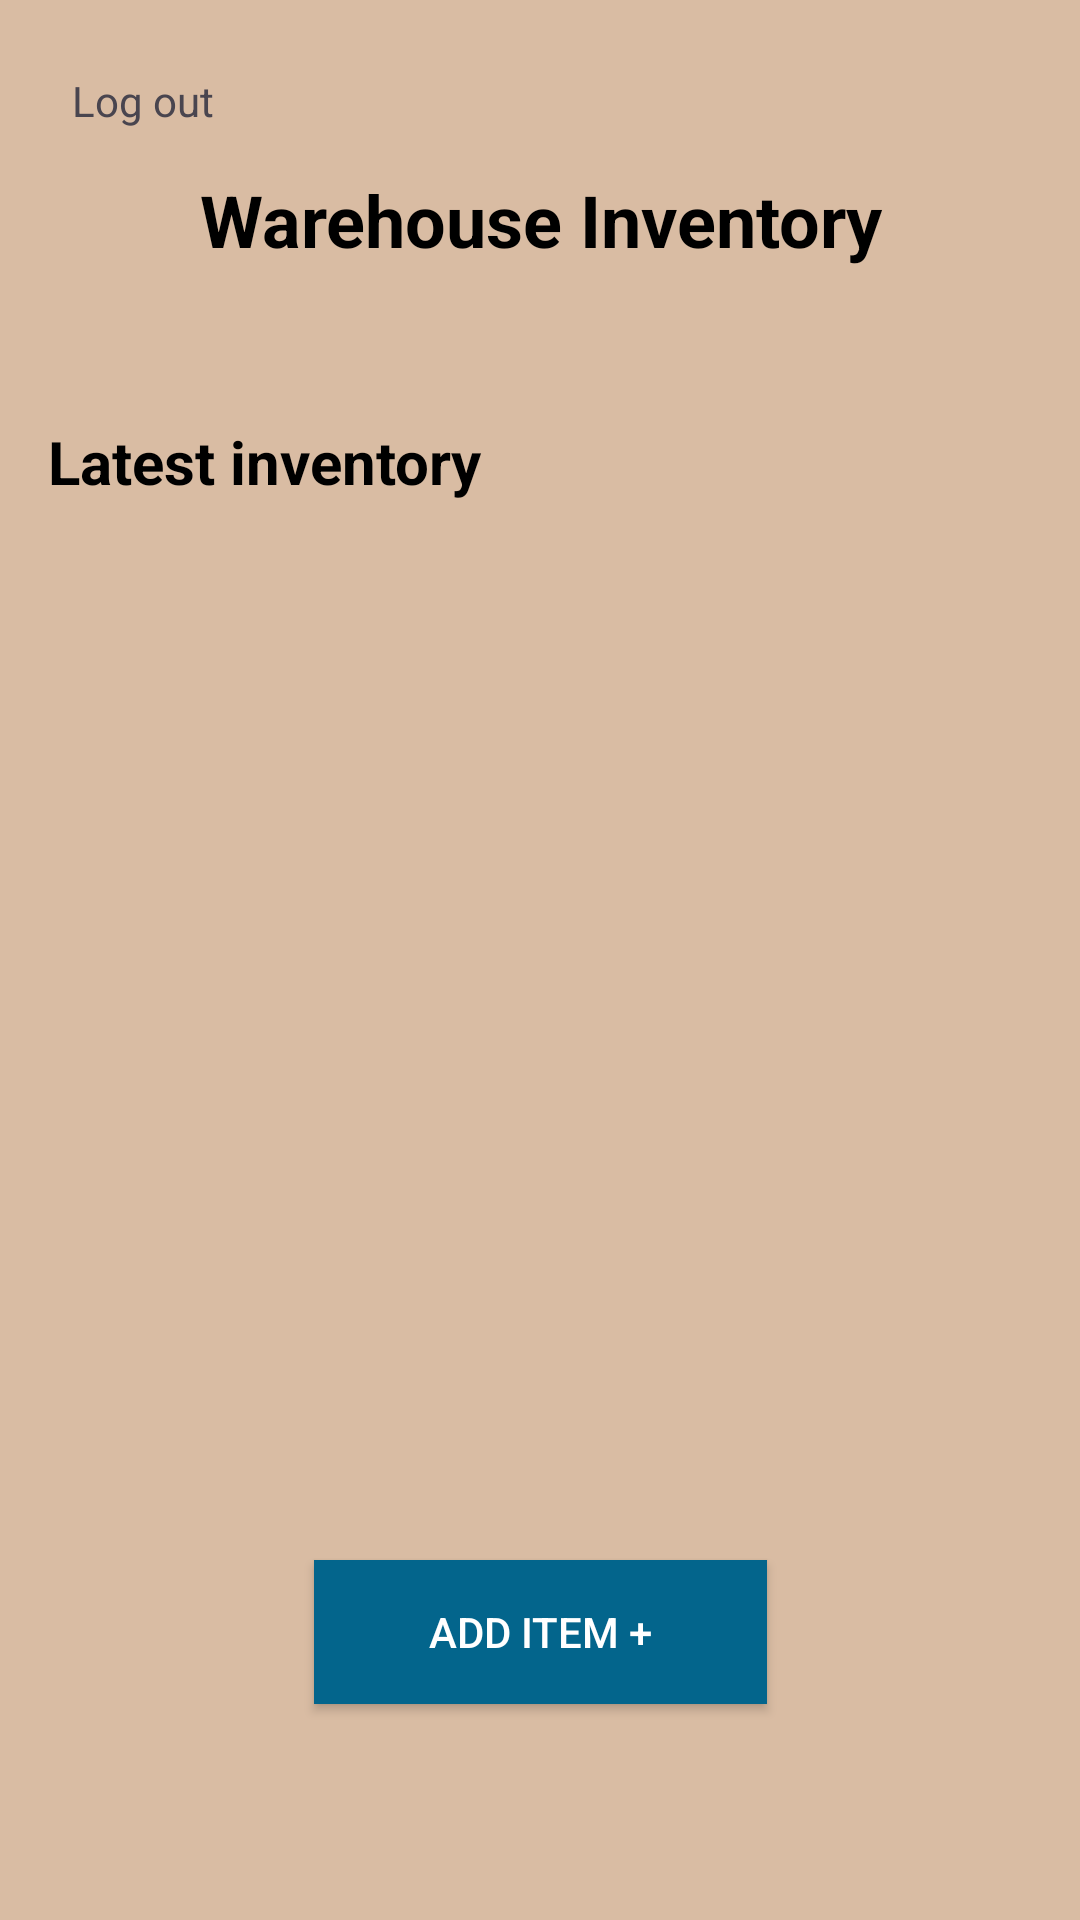

The Android layout XML behind this screen, and the referenced resources:
<!-- AndroidManifest.xml: application theme Theme.PFTFinalProjectv1 -->
<!-- res/layout/activity_all_items.xml -->
<?xml version="1.0" encoding="utf-8"?>
<androidx.constraintlayout.widget.ConstraintLayout xmlns:android="http://schemas.android.com/apk/res/android"
    xmlns:app="http://schemas.android.com/apk/res-auto"
    xmlns:tools="http://schemas.android.com/tools"
    android:id="@+id/main"
    android:layout_width="match_parent"
    android:layout_height="match_parent"
    android:background="@color/tan"
    android:padding="16dp"
    tools:context=".AllItemsActivity">

    <TextView
        android:layout_width="136dp"
        android:layout_height="36dp"
        android:padding="8dp"
        android:text="@string/log_out"

        tools:ignore="MissingConstraints"
        tools:layout_editor_absoluteX="147dp"
        tools:layout_editor_absoluteY="666dp" />

    <TextView
        android:id="@+id/warehouseInventoryText"
        android:layout_width="395dp"
        android:layout_height="wrap_content"
        android:text="@string/warehouse_inventory"
        android:textAlignment="center"
        android:textColor="#000000"
        android:textSize="24sp"
        android:textStyle="bold"
        app:layout_constraintBottom_toBottomOf="parent"
        app:layout_constraintEnd_toEndOf="parent"
        app:layout_constraintStart_toStartOf="parent"
        app:layout_constraintTop_toTopOf="parent"
        app:layout_constraintVertical_bias="0.071" />

    <TextView
        android:id="@+id/warehouseInventoryCurrent"
        android:layout_width="wrap_content"
        android:layout_height="wrap_content"
        android:text="@string/latest_inventory"
        android:textColor="#000000"
        android:textSize="20sp"
        android:textStyle="bold"
        app:layout_constraintBottom_toBottomOf="parent"
        app:layout_constraintEnd_toEndOf="parent"
        app:layout_constraintHorizontal_bias="0.0"
        app:layout_constraintStart_toStartOf="parent"
        app:layout_constraintTop_toTopOf="parent"
        app:layout_constraintVertical_bias="0.214" />

    <ListView
        android:id="@+id/simpleListView"
        android:layout_width="fill_parent"
        android:layout_height="wrap_content"
        android:divider="#f00"
        android:dividerHeight="1dp"
        android:listSelector="#0f0"
        app:layout_constraintBottom_toBottomOf="parent"
        app:layout_constraintEnd_toEndOf="parent"
        app:layout_constraintStart_toStartOf="parent"
        app:layout_constraintTop_toTopOf="parent"
        app:layout_constraintVertical_bias="0.54"
        />




    <Button
        android:id="@+id/add_item"
        android:layout_width="151dp"
        android:layout_height="48dp"
        android:layout_centerHorizontal="true"
        android:background="@color/seaBlue"
        android:minHeight="52dp"
        android:text="@string/add_item"
        android:textColor="@color/white"
        tools:ignore="MissingConstraints"
        app:layout_constraintBottom_toBottomOf="parent"
        app:layout_constraintEnd_toEndOf="parent"
        app:layout_constraintStart_toStartOf="parent"
        app:layout_constraintTop_toTopOf="parent"
        app:layout_constraintVertical_bias="0.9" />

</androidx.constraintlayout.widget.ConstraintLayout>
<!-- resources referenced by this layout -->
<resources>
  <color name="seaBlue">#03658C</color>
  <color name="tan">#D9BCA3</color>
  <color name="white">#FFFFFFFF</color>
  <string name="add_item">Add Item +</string>
  <string name="latest_inventory">Latest inventory</string>
  <string name="log_out">Log out</string>
  <string name="warehouse_inventory">Warehouse Inventory</string>
  <style name="Theme.PFTFinalProjectv1" parent="Base.Theme.PFTFinalProjectv1" />
  <style name="Base.Theme.PFTFinalProjectv1" parent="Theme.Material3.DayNight.NoActionBar">
          
          
      </style>
</resources>
